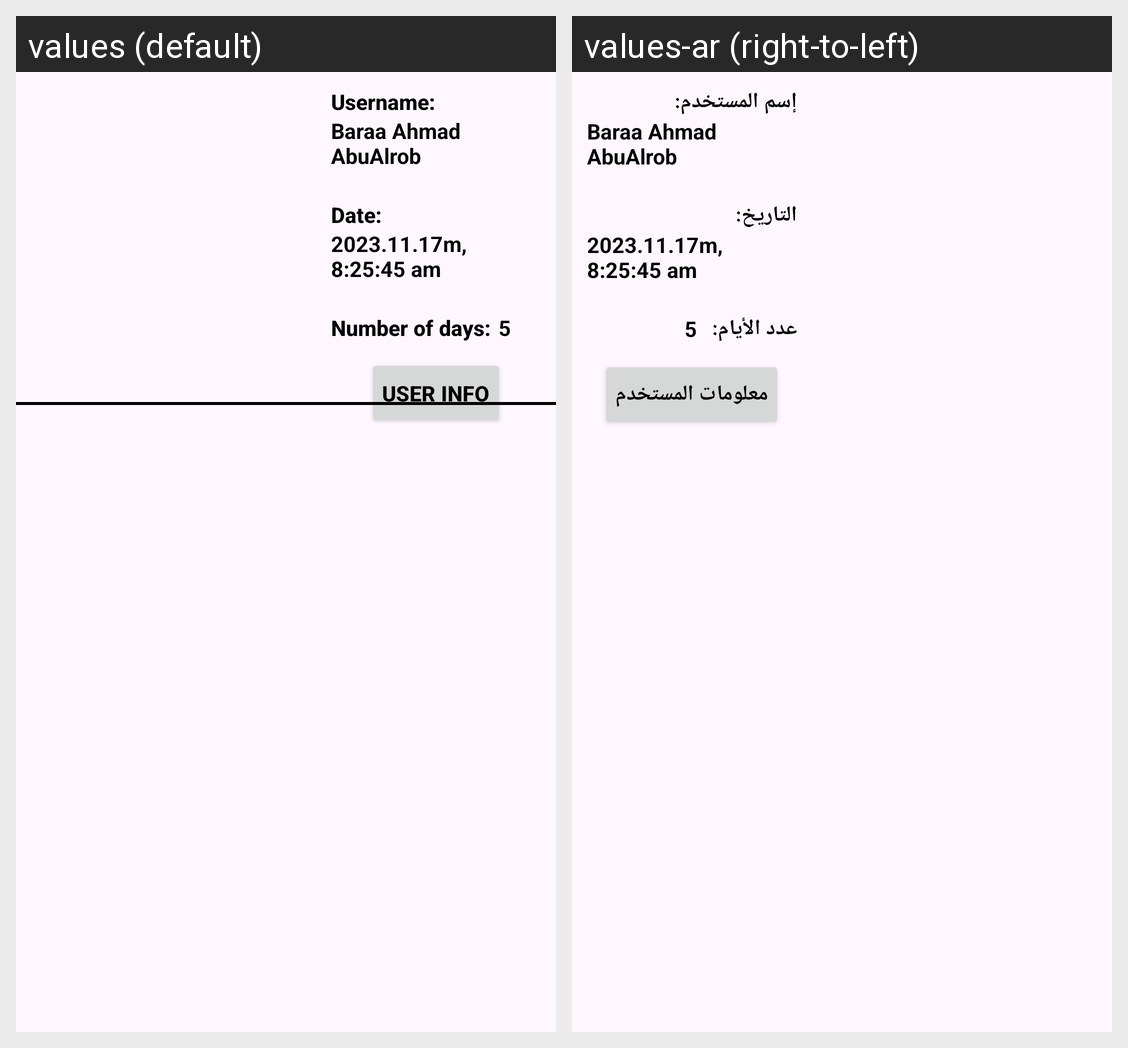

The same Android screen rendered under two of its app's locales, left to right. List the strings drawn on it with the default value and each locale's translation.
Android screen res/layout/booked_rooms_recyclerview_item.xml rendered under 2 locales, left to right: values (default), values-ar (right-to-left). Device: Nexus 5 (rendered at 1080×1920; each locale shown at half size, 540×960, under a caption strip naming it); theme Theme.HotelBooking.
Strings drawn on this screen, with the default value and each locale's value (text and hints the layout hard-codes, and strings that could not be matched under every locale, appear in the picture but are not listed):

user_name
  values: Username:
  values-ar: إسم المستخدم:

date
  values: Date:
  values-ar: التاريخ:

daysNum
  values: Number of days:
  values-ar: عدد الأيام:

userInfo
  values: User info
  values-ar: معلومات المستخدم
